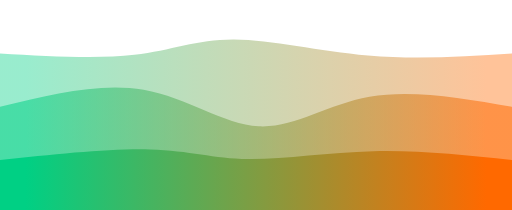
t = 0.00 s
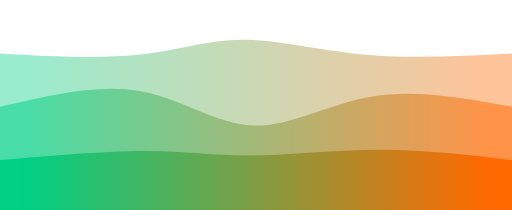
t = 1.25 s
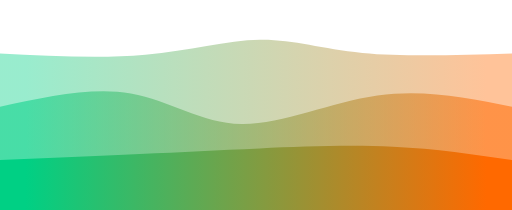
t = 3.75 s
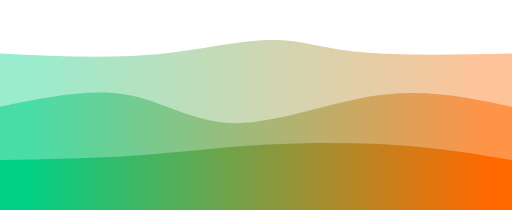
t = 5.00 s
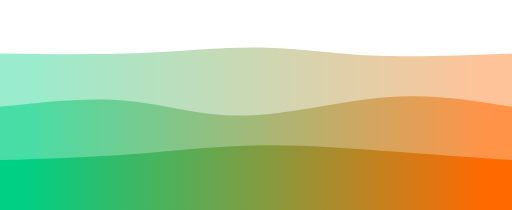
t = 6.25 s
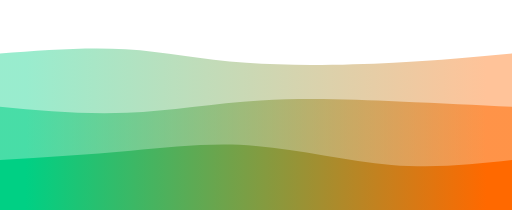
t = 8.75 s

The animated SVG that drew these frames (rendered in a browser with its animation timeline set to each time). Animation: 3 CSS @keyframes rules; frames cover the first 8.75 s, repeats indefinitely.

<svg width="100%" height="100%" id="svg" viewBox="0 0 1440 590" xmlns="http://www.w3.org/2000/svg" class="transition duration-300 ease-in-out delay-150"><style>
.path-0{
animation:pathAnim-0 20s;
animation-timing-function: linear;
animation-iteration-count: infinite;
}
@keyframes pathAnim-0{
0%{
d: path("M 0,600 C 0,600 0,150 0,150 C 136.89285714285714,157.92857142857144 273.7857142857143,165.85714285714286 378,154 C 482.2142857142857,142.14285714285714 553.7500000000001,110.50000000000001 658,111 C 762.2499999999999,111.49999999999999 899.2142857142856,144.14285714285714 1035,156 C 1170.7857142857144,167.85714285714286 1305.3928571428573,158.92857142857144 1440,150 C 1440,150 1440,600 1440,600 Z");
}
25%{
d: path("M 0,600 C 0,600 0,150 0,150 C 144.25,157.42857142857144 288.5,164.85714285714286 419,154 C 549.5,143.14285714285714 666.25,114.00000000000001 755,112 C 843.75,109.99999999999999 904.5,135.14285714285714 1014,146 C 1123.5,156.85714285714286 1281.75,153.42857142857144 1440,150 C 1440,150 1440,600 1440,600 Z");
}
50%{
d: path("M 0,600 C 0,600 0,150 0,150 C 113.39285714285714,135.32142857142856 226.78571428571428,120.64285714285714 331,133 C 435.2142857142857,145.35714285714286 530.2499999999999,184.74999999999997 672,198 C 813.7500000000001,211.25000000000003 1002.2142857142858,198.35714285714286 1138,186 C 1273.7857142857142,173.64285714285714 1356.892857142857,161.82142857142856 1440,150 C 1440,150 1440,600 1440,600 Z");
}
75%{
d: path("M 0,600 C 0,600 0,150 0,150 C 119.10714285714286,126.75 238.21428571428572,103.5 373,117 C 507.7857142857143,130.5 658.2500000000001,180.75 780,184 C 901.7499999999999,187.25 994.7857142857142,143.5 1100,130 C 1205.2142857142858,116.49999999999999 1322.607142857143,133.25 1440,150 C 1440,150 1440,600 1440,600 Z");
}
100%{
d: path("M 0,600 C 0,600 0,150 0,150 C 136.89285714285714,157.92857142857144 273.7857142857143,165.85714285714286 378,154 C 482.2142857142857,142.14285714285714 553.7500000000001,110.50000000000001 658,111 C 762.2499999999999,111.49999999999999 899.2142857142856,144.14285714285714 1035,156 C 1170.7857142857144,167.85714285714286 1305.3928571428573,158.92857142857144 1440,150 C 1440,150 1440,600 1440,600 Z");
}
}</style><defs><linearGradient id="gradient" x1="0%" y1="50%" x2="100%" y2="50%"><stop offset="5%" stop-color="#00d084"></stop><stop offset="95%" stop-color="#ff6900"></stop></linearGradient></defs><path d="M 0,600 C 0,600 0,150 0,150 C 136.89285714285714,157.92857142857144 273.7857142857143,165.85714285714286 378,154 C 482.2142857142857,142.14285714285714 553.7500000000001,110.50000000000001 658,111 C 762.2499999999999,111.49999999999999 899.2142857142856,144.14285714285714 1035,156 C 1170.7857142857144,167.85714285714286 1305.3928571428573,158.92857142857144 1440,150 C 1440,150 1440,600 1440,600 Z" stroke="none" stroke-width="0" fill="url(#gradient)" fill-opacity="0.4" class="transition-all duration-300 ease-in-out delay-150 path-0"></path><style>
.path-1{
animation:pathAnim-1 20s;
animation-timing-function: linear;
animation-iteration-count: infinite;
}
@keyframes pathAnim-1{
0%{
d: path("M 0,600 C 0,600 0,300 0,300 C 140.96428571428572,265.42857142857144 281.92857142857144,230.85714285714283 404,252 C 526.0714285714286,273.14285714285717 629.2499999999999,350 728,355 C 826.7500000000001,360 921.0714285714287,293.1428571428571 1039,272 C 1156.9285714285713,250.8571428571429 1298.4642857142858,275.42857142857144 1440,300 C 1440,300 1440,600 1440,600 Z");
}
25%{
d: path("M 0,600 C 0,600 0,300 0,300 C 125.60714285714286,274.0357142857143 251.21428571428572,248.07142857142856 356,266 C 460.7857142857143,283.92857142857144 544.75,345.75000000000006 663,346 C 781.25,346.24999999999994 933.7857142857142,284.92857142857144 1069,267 C 1204.2142857142858,249.07142857142858 1322.107142857143,274.5357142857143 1440,300 C 1440,300 1440,600 1440,600 Z");
}
50%{
d: path("M 0,600 C 0,600 0,300 0,300 C 115.35714285714286,323.4642857142857 230.71428571428572,346.92857142857144 357,334 C 483.2857142857143,321.07142857142856 620.5,271.75 756,261 C 891.5,250.25000000000003 1025.2857142857142,278.07142857142856 1139,291 C 1252.7142857142858,303.92857142857144 1346.357142857143,301.9642857142857 1440,300 C 1440,300 1440,600 1440,600 Z");
}
75%{
d: path("M 0,600 C 0,600 0,300 0,300 C 112.03571428571428,314.25 224.07142857142856,328.5 357,323 C 489.92857142857144,317.5 643.7499999999999,292.25 753,284 C 862.2500000000001,275.75 926.9285714285716,284.5 1034,290 C 1141.0714285714284,295.5 1290.5357142857142,297.75 1440,300 C 1440,300 1440,600 1440,600 Z");
}
100%{
d: path("M 0,600 C 0,600 0,300 0,300 C 140.96428571428572,265.42857142857144 281.92857142857144,230.85714285714283 404,252 C 526.0714285714286,273.14285714285717 629.2499999999999,350 728,355 C 826.7500000000001,360 921.0714285714287,293.1428571428571 1039,272 C 1156.9285714285713,250.8571428571429 1298.4642857142858,275.42857142857144 1440,300 C 1440,300 1440,600 1440,600 Z");
}
}</style><defs><linearGradient id="gradient" x1="0%" y1="50%" x2="100%" y2="50%"><stop offset="5%" stop-color="#00d084"></stop><stop offset="95%" stop-color="#ff6900"></stop></linearGradient></defs><path d="M 0,600 C 0,600 0,300 0,300 C 140.96428571428572,265.42857142857144 281.92857142857144,230.85714285714283 404,252 C 526.0714285714286,273.14285714285717 629.2499999999999,350 728,355 C 826.7500000000001,360 921.0714285714287,293.1428571428571 1039,272 C 1156.9285714285713,250.8571428571429 1298.4642857142858,275.42857142857144 1440,300 C 1440,300 1440,600 1440,600 Z" stroke="none" stroke-width="0" fill="url(#gradient)" fill-opacity="0.53" class="transition-all duration-300 ease-in-out delay-150 path-1"></path><style>
.path-2{
animation:pathAnim-2 20s;
animation-timing-function: linear;
animation-iteration-count: infinite;
}
@keyframes pathAnim-2{
0%{
d: path("M 0,600 C 0,600 0,450 0,450 C 155.28571428571428,433.4642857142857 310.57142857142856,416.92857142857144 422,420 C 533.4285714285714,423.07142857142856 601,445.75 698,447 C 795,448.25 921.4285714285716,428.07142857142856 1050,425 C 1178.5714285714284,421.92857142857144 1309.2857142857142,435.9642857142857 1440,450 C 1440,450 1440,600 1440,600 Z");
}
25%{
d: path("M 0,600 C 0,600 0,450 0,450 C 130.89285714285714,447.67857142857144 261.7857142857143,445.35714285714283 383,437 C 504.2142857142857,428.64285714285717 615.7499999999999,414.24999999999994 741,407 C 866.2500000000001,399.75000000000006 1005.2142857142858,399.64285714285717 1124,408 C 1242.7857142857142,416.35714285714283 1341.392857142857,433.17857142857144 1440,450 C 1440,450 1440,600 1440,600 Z");
}
50%{
d: path("M 0,600 C 0,600 0,450 0,450 C 123.07142857142858,440.1071428571429 246.14285714285717,430.2142857142857 363,419 C 479.85714285714283,407.7857142857143 590.4999999999999,395.25000000000006 713,411 C 835.5000000000001,426.74999999999994 969.8571428571429,470.7857142857143 1093,482 C 1216.142857142857,493.2142857142857 1328.0714285714284,471.6071428571429 1440,450 C 1440,450 1440,600 1440,600 Z");
}
75%{
d: path("M 0,600 C 0,600 0,450 0,450 C 92.60714285714286,431.2142857142857 185.21428571428572,412.42857142857144 315,399 C 444.7857142857143,385.57142857142856 611.75,377.5 758,397 C 904.25,416.5 1029.7857142857142,463.57142857142856 1140,477 C 1250.2142857142858,490.42857142857144 1345.107142857143,470.2142857142857 1440,450 C 1440,450 1440,600 1440,600 Z");
}
100%{
d: path("M 0,600 C 0,600 0,450 0,450 C 155.28571428571428,433.4642857142857 310.57142857142856,416.92857142857144 422,420 C 533.4285714285714,423.07142857142856 601,445.75 698,447 C 795,448.25 921.4285714285716,428.07142857142856 1050,425 C 1178.5714285714284,421.92857142857144 1309.2857142857142,435.9642857142857 1440,450 C 1440,450 1440,600 1440,600 Z");
}
}</style><defs><linearGradient id="gradient" x1="0%" y1="50%" x2="100%" y2="50%"><stop offset="5%" stop-color="#00d084"></stop><stop offset="95%" stop-color="#ff6900"></stop></linearGradient></defs><path d="M 0,600 C 0,600 0,450 0,450 C 155.28571428571428,433.4642857142857 310.57142857142856,416.92857142857144 422,420 C 533.4285714285714,423.07142857142856 601,445.75 698,447 C 795,448.25 921.4285714285716,428.07142857142856 1050,425 C 1178.5714285714284,421.92857142857144 1309.2857142857142,435.9642857142857 1440,450 C 1440,450 1440,600 1440,600 Z" stroke="none" stroke-width="0" fill="url(#gradient)" fill-opacity="1" class="transition-all duration-300 ease-in-out delay-150 path-2"></path></svg>
